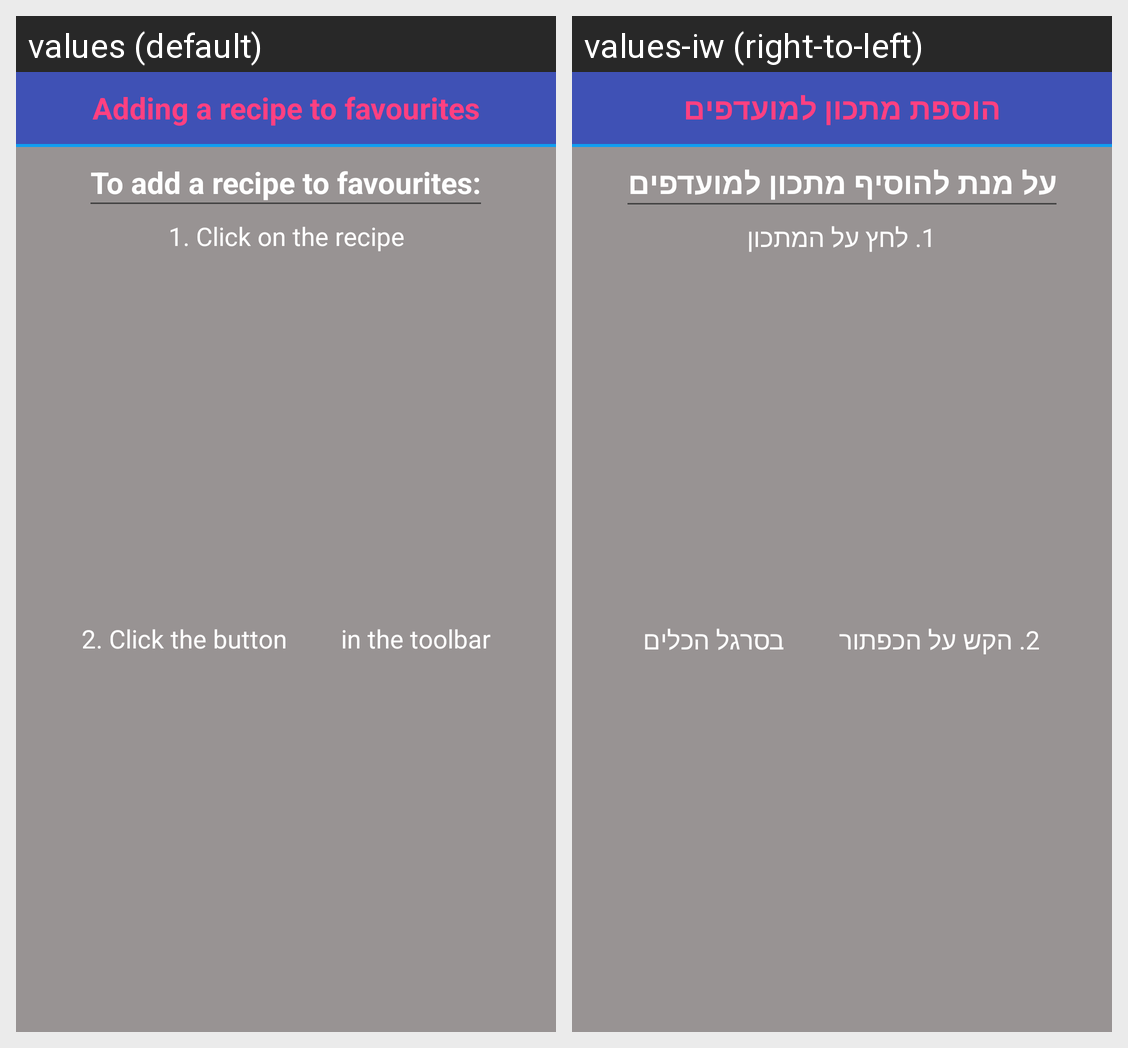

This grid shows one Android layout under two languages. Give, for every string resource on the screen, its name, the default text and each shown locale's text.
Android screen res/layout/dialog_favourites.xml rendered under 2 locales, left to right: values (default), values-iw (right-to-left). Device: Nexus 5 (rendered at 1080×1920; each locale shown at half size, 540×960, under a caption strip naming it); theme AppTheme.
Strings drawn on this screen, with the default value and each locale's value (text and hints the layout hard-codes, and strings that could not be matched under every locale, appear in the picture but are not listed):

adding_recipe_to_favourites
  values: Adding a recipe to favourites
  values-iw: הוספת מתכון למועדפים

to_add_recipe_to_favourites
  values: To add a recipe to favourites:
  values-iw: על מנת להוסיף מתכון למועדפים

click_recipe
  values: 1. Click on the recipe
  values-iw: 1. לחץ על המתכון

click_button
  values: 2. Click the button
  values-iw: 2. הקש על הכפתור

in_toolbar
  values: in the toolbar
  values-iw: בסרגל הכלים
